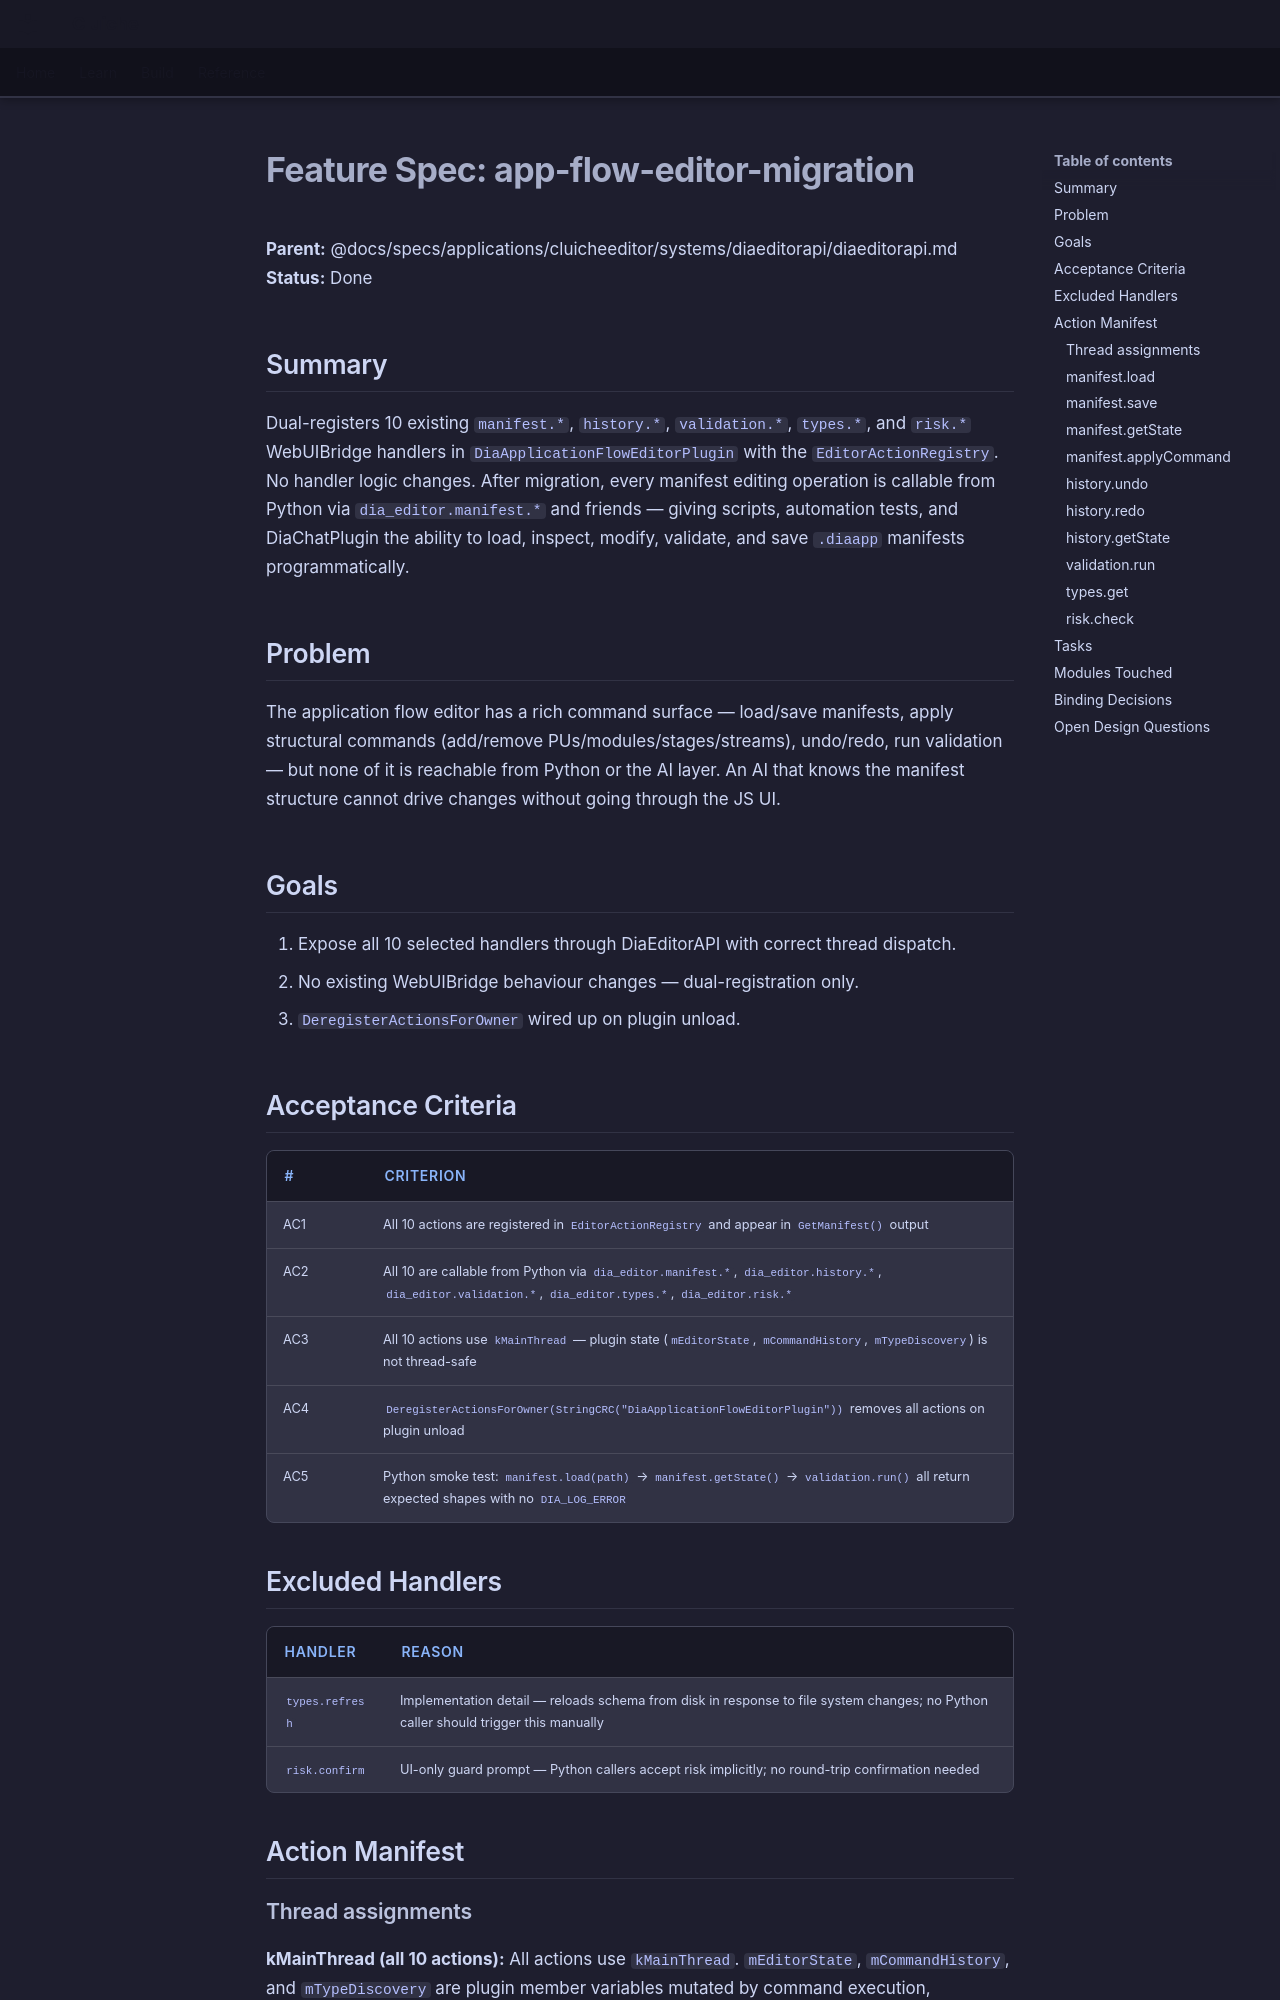

repository: LenihanConor/Cluiche · page: specs/applications/cluicheeditor/systems/diaeditorapi/app-flow-editor-migration/index.html · generator: mkdocs

# Feature Spec: app-flow-editor-migration

**Parent:** @docs/specs/applications/cluicheeditor/systems/diaeditorapi/diaeditorapi.md
**Status:** Done

## Summary

Dual-registers 10 existing `manifest.*`, `history.*`, `validation.*`, `types.*`, and `risk.*` WebUIBridge handlers in `DiaApplicationFlowEditorPlugin` with the `EditorActionRegistry`. No handler logic changes. After migration, every manifest editing operation is callable from Python via `dia_editor.manifest.*` and friends — giving scripts, automation tests, and DiaChatPlugin the ability to load, inspect, modify, validate, and save `.diaapp` manifests programmatically.

## Problem

The application flow editor has a rich command surface — load/save manifests, apply structural commands (add/remove PUs/modules/stages/streams), undo/redo, run validation — but none of it is reachable from Python or the AI layer. An AI that knows the manifest structure cannot drive changes without going through the JS UI.

## Goals

1. Expose all 10 selected handlers through DiaEditorAPI with correct thread dispatch.
2. No existing WebUIBridge behaviour changes — dual-registration only.
3. `DeregisterActionsForOwner` wired up on plugin unload.

## Acceptance Criteria

| # | Criterion |
|---|-----------|
| AC1 | All 10 actions are registered in `EditorActionRegistry` and appear in `GetManifest()` output |
| AC2 | All 10 are callable from Python via `dia_editor.manifest.*`, `dia_editor.history.*`, `dia_editor.validation.*`, `dia_editor.types.*`, `dia_editor.risk.*` |
| AC3 | All 10 actions use `kMainThread` — plugin state (`mEditorState`, `mCommandHistory`, `mTypeDiscovery`) is not thread-safe |
| AC4 | `DeregisterActionsForOwner(StringCRC("DiaApplicationFlowEditorPlugin"))` removes all actions on plugin unload |
| AC5 | Python smoke test: `manifest.load(path)` → `manifest.getState()` → `validation.run()` all return expected shapes with no `DIA_LOG_ERROR` |

## Excluded Handlers

| Handler | Reason |
|---------|--------|
| `types.refresh` | Implementation detail — reloads schema from disk in response to file system changes; no Python caller should trigger this manually |
| `risk.confirm` | UI-only guard prompt — Python callers accept risk implicitly; no round-trip confirmation needed |

## Action Manifest

### Thread assignments

**kMainThread (all 10 actions):**
All actions use `kMainThread`. `mEditorState`, `mCommandHistory`, and `mTypeDiscovery` are plugin member variables mutated by command execution, undo/redo, and load/save. Concurrent `kCallerThread` access would race with main-thread mutations.

---
